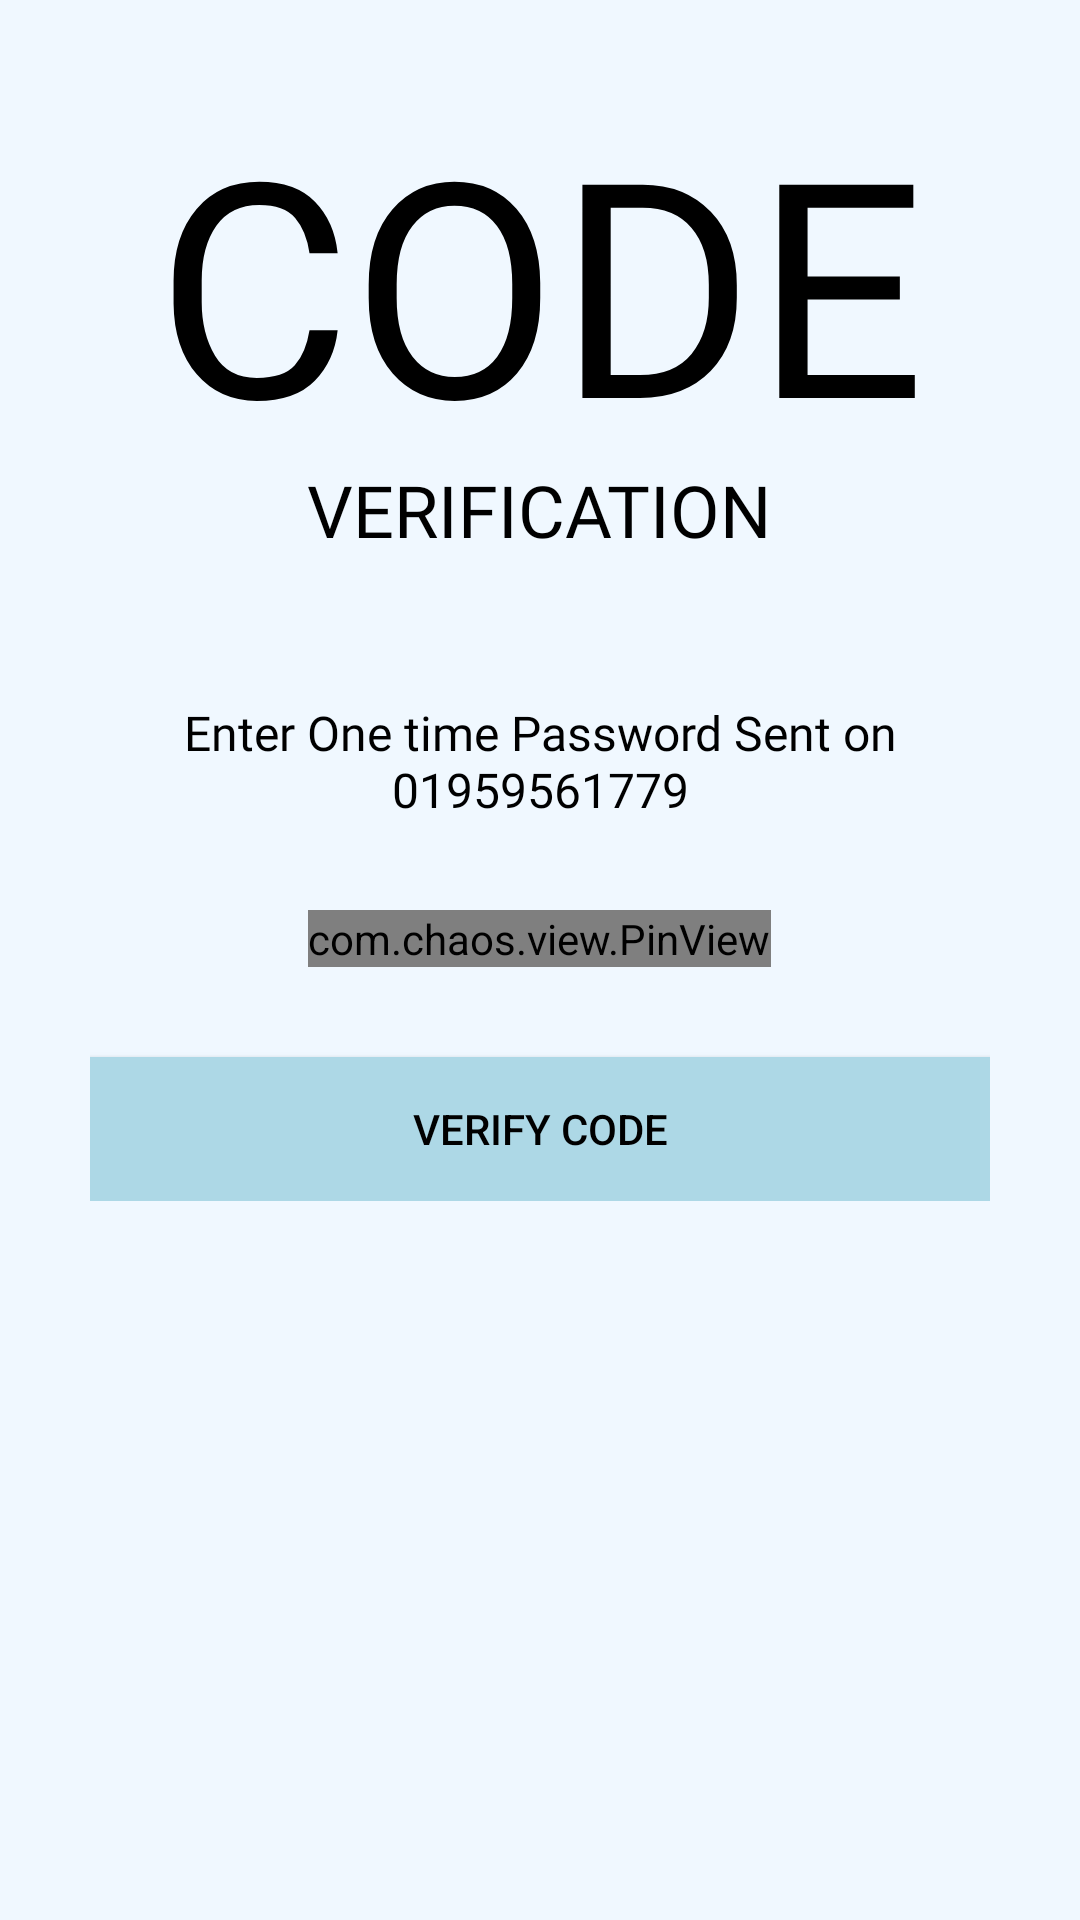

This screen was rendered from an Android layout file. Write that file and the resources it references.
<!-- AndroidManifest.xml: application theme Theme.CityGuide -->
<!-- res/layout/activity_verify_otp.xml -->
<?xml version="1.0" encoding="utf-8"?>
<ScrollView xmlns:android="http://schemas.android.com/apk/res/android"
    xmlns:app="http://schemas.android.com/apk/res-auto"
    xmlns:tools="http://schemas.android.com/tools"
    android:layout_width="match_parent"
    android:layout_height="match_parent"
    tools:context=".Common.LoginSignup.VerifyOTP"
    android:background="@color/lightSky">

    <LinearLayout
        android:layout_width="match_parent"
        android:layout_height="wrap_content"
        android:padding="30dp"
        android:orientation="vertical">

        <ImageView
            android:layout_width="wrap_content"
            android:layout_height="wrap_content"
            android:src="@drawable/ic_baseline_arrow_back_24"
            app:tint="@color/black"
            android:padding="5dp"/>
        <TextView
            android:layout_width="wrap_content"
            android:layout_height="wrap_content"
            android:text="Code"
            android:textSize="100sp"
            android:textColor="@color/black"
            android:fontFamily="@font/muli_extrabold"
            android:textAllCaps="true"
            android:layout_gravity="center"
            android:textAlignment="center"
            android:includeFontPadding="false"/>

        <TextView
            android:layout_width="wrap_content"
            android:layout_height="wrap_content"
            android:text="Verification"
            android:textSize="24sp"
            android:textColor="@color/black"
            android:fontFamily="@font/muli_extrabold"
            android:textAllCaps="true"
            android:layout_gravity="center"
            android:textAlignment="center"
            android:includeFontPadding="false"/>


        <TextView
            android:layout_width="wrap_content"
            android:layout_height="wrap_content"
            android:text="Enter One time Password Sent on 01959561779"
            android:textSize="16sp"
            android:layout_marginTop="50dp"
            android:textColor="@color/black"
            android:fontFamily="@font/muli"
            android:layout_gravity="center"
            android:textAlignment="center"
            android:includeFontPadding="false"/>

        <com.chaos.view.PinView
            android:id="@+id/pin_view"
            android:layout_width="wrap_content"
            android:layout_height="wrap_content"
            app:itemCount="6"
            app:itemWidth="50dp"
            app:itemHeight="50dp"
            android:layout_gravity="center"
            android:layout_marginTop="30dp"
            app:lineColor="@color/colorAccent"
            android:itemBackground="@color/lightWhite"
            style="@style/PinWidget.PinView"
            android:inputType="number"
            android:cursorVisible="true"
            app:cursorColor="@color/black"
            app:hideLineWhenFilled="true"
            app:itemRadius="5dp"/>
        <Button
            android:layout_width="match_parent"
            android:layout_height="wrap_content"
            android:background="@color/light_blue"
            android:text="Verify Code"
            android:layout_marginTop="30dp"
            android:textColor="@color/black"
            android:onClick="callNextScreenFromOTP"/>


    </LinearLayout>

</ScrollView>
<!-- resources referenced by this layout -->
<resources>
  <color name="black">#FF000000</color>
  <color name="colorAccent">#272727</color>
  <color name="lightSky">#F0F8FF</color>
  <color name="lightWhite">#f5f5f5</color>
  <color name="light_blue">#ADD8E6</color>
  <style name="Theme.CityGuide" parent="Theme.MaterialComponents.Light.NoActionBar.Bridge">
          
          <item name="colorPrimary">@color/purple_500</item>
          <item name="colorPrimaryVariant">@color/purple_700</item>
          <item name="colorOnPrimary">@color/white</item>
          
          <item name="colorSecondary">@color/teal_200</item>
          <item name="colorSecondaryVariant">@color/teal_700</item>
          <item name="colorOnSecondary">@color/black</item>
          
          <item name="android:statusBarColor">?attr/colorPrimaryVariant</item>
          
      </style>
  <color name="purple_500">#FF6200EE</color>
  <color name="purple_700">#FF3700B3</color>
  <color name="white">#FFFFFFFF</color>
  <color name="teal_200">#FF03DAC5</color>
  <color name="teal_700">#FF018786</color>
</resources>
